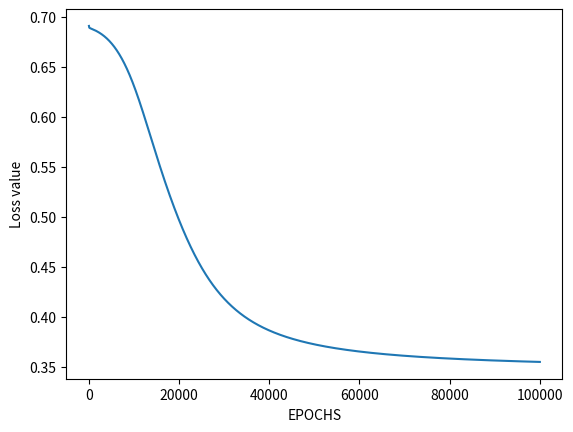

Source code (Python):
# import Python Libraries
import numpy as np
from matplotlib import pyplot as plt

# Sigmoid Function
def sigmoid(z):
	return 1 / (1 + np.exp(-z))

# Initialization of the neural network parameters
# Initialized all the weights in the range of between 0 and 1
# Bias values are initialized to 0
def initializeParameters(inputFeatures, neuronsInHiddenLayers, outputFeatures):
	W1 = np.random.randn(neuronsInHiddenLayers, inputFeatures)
	W2 = np.random.randn(outputFeatures, neuronsInHiddenLayers)
	b1 = np.zeros((neuronsInHiddenLayers, 1))
	b2 = np.zeros((outputFeatures, 1))
	
	parameters = {"W1" : W1, "b1": b1,
				"W2" : W2, "b2": b2}
	return parameters

# Forward Propagation
def forwardPropagation(X, Y, parameters):
	m = X.shape[1]
	W1 = parameters["W1"]
	W2 = parameters["W2"]
	b1 = parameters["b1"]
	b2 = parameters["b2"]

	Z1 = np.dot(W1, X) + b1
	A1 = sigmoid(Z1)
	Z2 = np.dot(W2, A1) + b2
	A2 = sigmoid(Z2)

	cache = (Z1, A1, W1, b1, Z2, A2, W2, b2)
	logprobs = np.multiply(np.log(A2), Y) + np.multiply(np.log(1 - A2), (1 - Y))
	cost = -np.sum(logprobs) / m
	return cost, cache, A2

# Backward Propagation
def backwardPropagation(X, Y, cache):
	m = X.shape[1]
	(Z1, A1, W1, b1, Z2, A2, W2, b2) = cache
	
	dZ2 = A2 - Y
	dW2 = np.dot(dZ2, A1.T) / m
	db2 = np.sum(dZ2, axis = 1, keepdims = True)
	
	dA1 = np.dot(W2.T, dZ2)
	dZ1 = np.multiply(dA1, A1 * (1- A1))
	dW1 = np.dot(dZ1, X.T) / m
	db1 = np.sum(dZ1, axis = 1, keepdims = True) / m
	
	gradients = {"dZ2": dZ2, "dW2": dW2, "db2": db2,
				"dZ1": dZ1, "dW1": dW1, "db1": db1}
	return gradients

# Updating the weights based on the negative gradients
def updateParameters(parameters, gradients, learningRate):
	parameters["W1"] = parameters["W1"] - learningRate * gradients["dW1"]
	parameters["W2"] = parameters["W2"] - learningRate * gradients["dW2"]
	parameters["b1"] = parameters["b1"] - learningRate * gradients["db1"]
	parameters["b2"] = parameters["b2"] - learningRate * gradients["db2"]
	return parameters

# Model to learn the XOR truth table
X = np.array([[0, 0, 1, 1], [0, 1, 0, 1]]) # XOR input
Y = np.array([[0, 1, 1, 0]]) # XOR output

# Define model parameters
neuronsInHiddenLayers = 2 # number of hidden layer neurons (2)
inputFeatures = X.shape[0] # number of input features (2)
outputFeatures = Y.shape[0] # number of output features (1)
parameters = initializeParameters(inputFeatures, neuronsInHiddenLayers, outputFeatures)
epoch = 100000
learningRate = 0.01
losses = np.zeros((epoch, 1))

for i in range(epoch):
	losses[i, 0], cache, A2 = forwardPropagation(X, Y, parameters)
	gradients = backwardPropagation(X, Y, cache)
	parameters = updateParameters(parameters, gradients, learningRate)

# Evaluating the performance
plt.figure()
plt.plot(losses)
plt.xlabel("EPOCHS")
plt.ylabel("Loss value")
plt.show()

# Testing
X = np.array([[1, 1, 0, 0], [0, 1, 0, 1]]) # XOR input
cost, _, A2 = forwardPropagation(X, Y, parameters)
prediction = (A2 > 0.5) * 1.0
# print(A2)
print(prediction)
